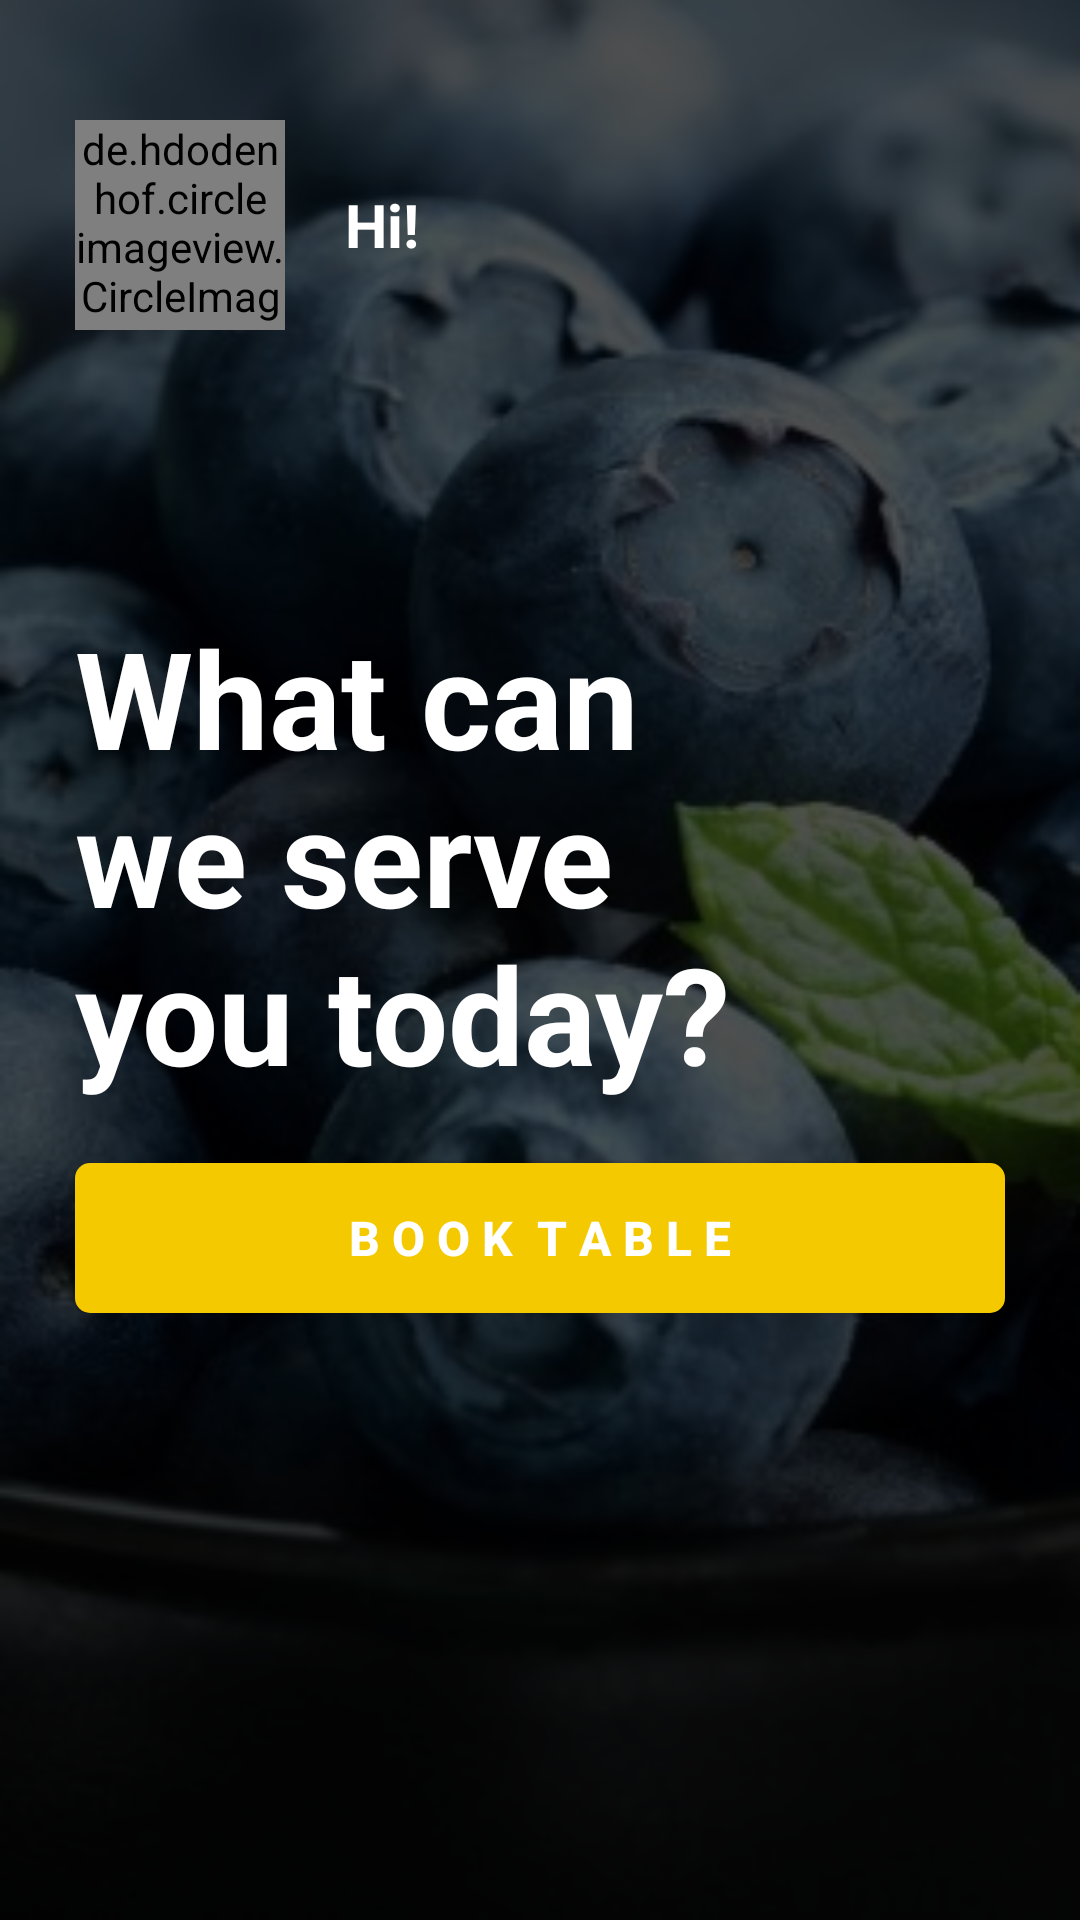

Layout XML and referenced resources for this Android screen:
<!-- AndroidManifest.xml: application theme AppTheme -->
<!-- res/layout/activity_home_page.xml -->
<?xml version="1.0" encoding="utf-8"?>
<RelativeLayout xmlns:android="http://schemas.android.com/apk/res/android"
    xmlns:app="http://schemas.android.com/apk/res-auto"
    android:layout_width="fill_parent"
    android:layout_height="fill_parent"
    android:background="@drawable/img1">

    <FrameLayout
        android:layout_width="fill_parent"
        android:layout_height="fill_parent"
        android:background="#ae000000">

        <LinearLayout
            android:layout_width="fill_parent"
            android:layout_height="wrap_content"
            android:layout_marginLeft="25.0dip"
            android:layout_marginTop="40.0dip"
            android:gravity="center_vertical"
            android:orientation="horizontal">

            <de.hdodenhof.circleimageview.CircleImageView
                android:id="@+id/image_data"
                android:layout_width="70.0dip"
                android:layout_height="70.0dip"
                android:src="@drawable/pic3"
             />

            <TextView
                android:layout_width="wrap_content"
                android:layout_height="wrap_content"
                android:layout_marginLeft="20.0dip"
                android:text="Hi!"
                android:textColor="#ffffffff"
                android:textSize="20.0sp"
                android:textStyle="bold" />
        </LinearLayout>

        <LinearLayout
            android:layout_width="fill_parent"
            android:layout_height="wrap_content"
            android:layout_gravity="center"
            android:focusable="true"
            android:focusableInTouchMode="true"
            android:orientation="vertical">

            <TextView
                android:layout_width="wrap_content"
                android:layout_height="wrap_content"
                android:layout_marginLeft="25.0dip"
                android:layout_marginRight="110.0dip"
                android:text="What can we serve you today?"
                android:textColor="#ffffffff"
                android:textSize="45.0sp"
                android:textStyle="bold" />

       

            <Button
                android:id="@+id/search_press"
                android:layout_width="fill_parent"
                android:layout_height="50.0dip"
                android:layout_marginLeft="25.0dip"
                android:layout_marginRight="25.0dip"
                android:layout_marginTop="20.0dip"
                android:background="@drawable/roundcorner"
                android:text="B O O K  T A B L E"
                android:textColor="#ffffffff"
                android:textSize="16.0sp"
                android:textStyle="bold" />
        </LinearLayout>
    </FrameLayout>
</RelativeLayout>
<!-- resources referenced by this layout -->
<resources>
  <!-- drawable edit_back (drawable) -->
  <?xml version="1.0" encoding="utf-8"?>
  <shape
      xmlns:android="http://schemas.android.com/apk/res/android">
      <corners android:radius="5.0dip" />
      <solid android:color="#ffffffff" />
  </shape>
  <!-- drawable ic_location: png bitmap (drawable, 520 bytes) -->
  <!-- drawable ic_search: png bitmap (drawable, 544 bytes) -->
  <!-- drawable img1: jpg bitmap (drawable, 28949 bytes) -->
  <!-- drawable roundcorner (drawable) -->
  <?xml version="1.0" encoding="utf-8"?>
  <shape
      xmlns:android="http://schemas.android.com/apk/res/android">
      <corners android:radius="5.0dip" />
      <solid android:color="#fff4c900" />
  </shape>
  <style name="AppTheme" parent="Theme.AppCompat.Light.DarkActionBar">
          
          <item name="colorPrimary">@color/colorPrimary</item>
          <item name="colorPrimaryDark">@color/colorPrimaryDark</item>
          <item name="colorAccent">@color/colorAccent</item>
      </style>
  <color name="colorPrimary">#3F51B5</color>
  <color name="colorPrimaryDark">#303F9F</color>
  <color name="colorAccent">#FF4081</color>
</resources>
